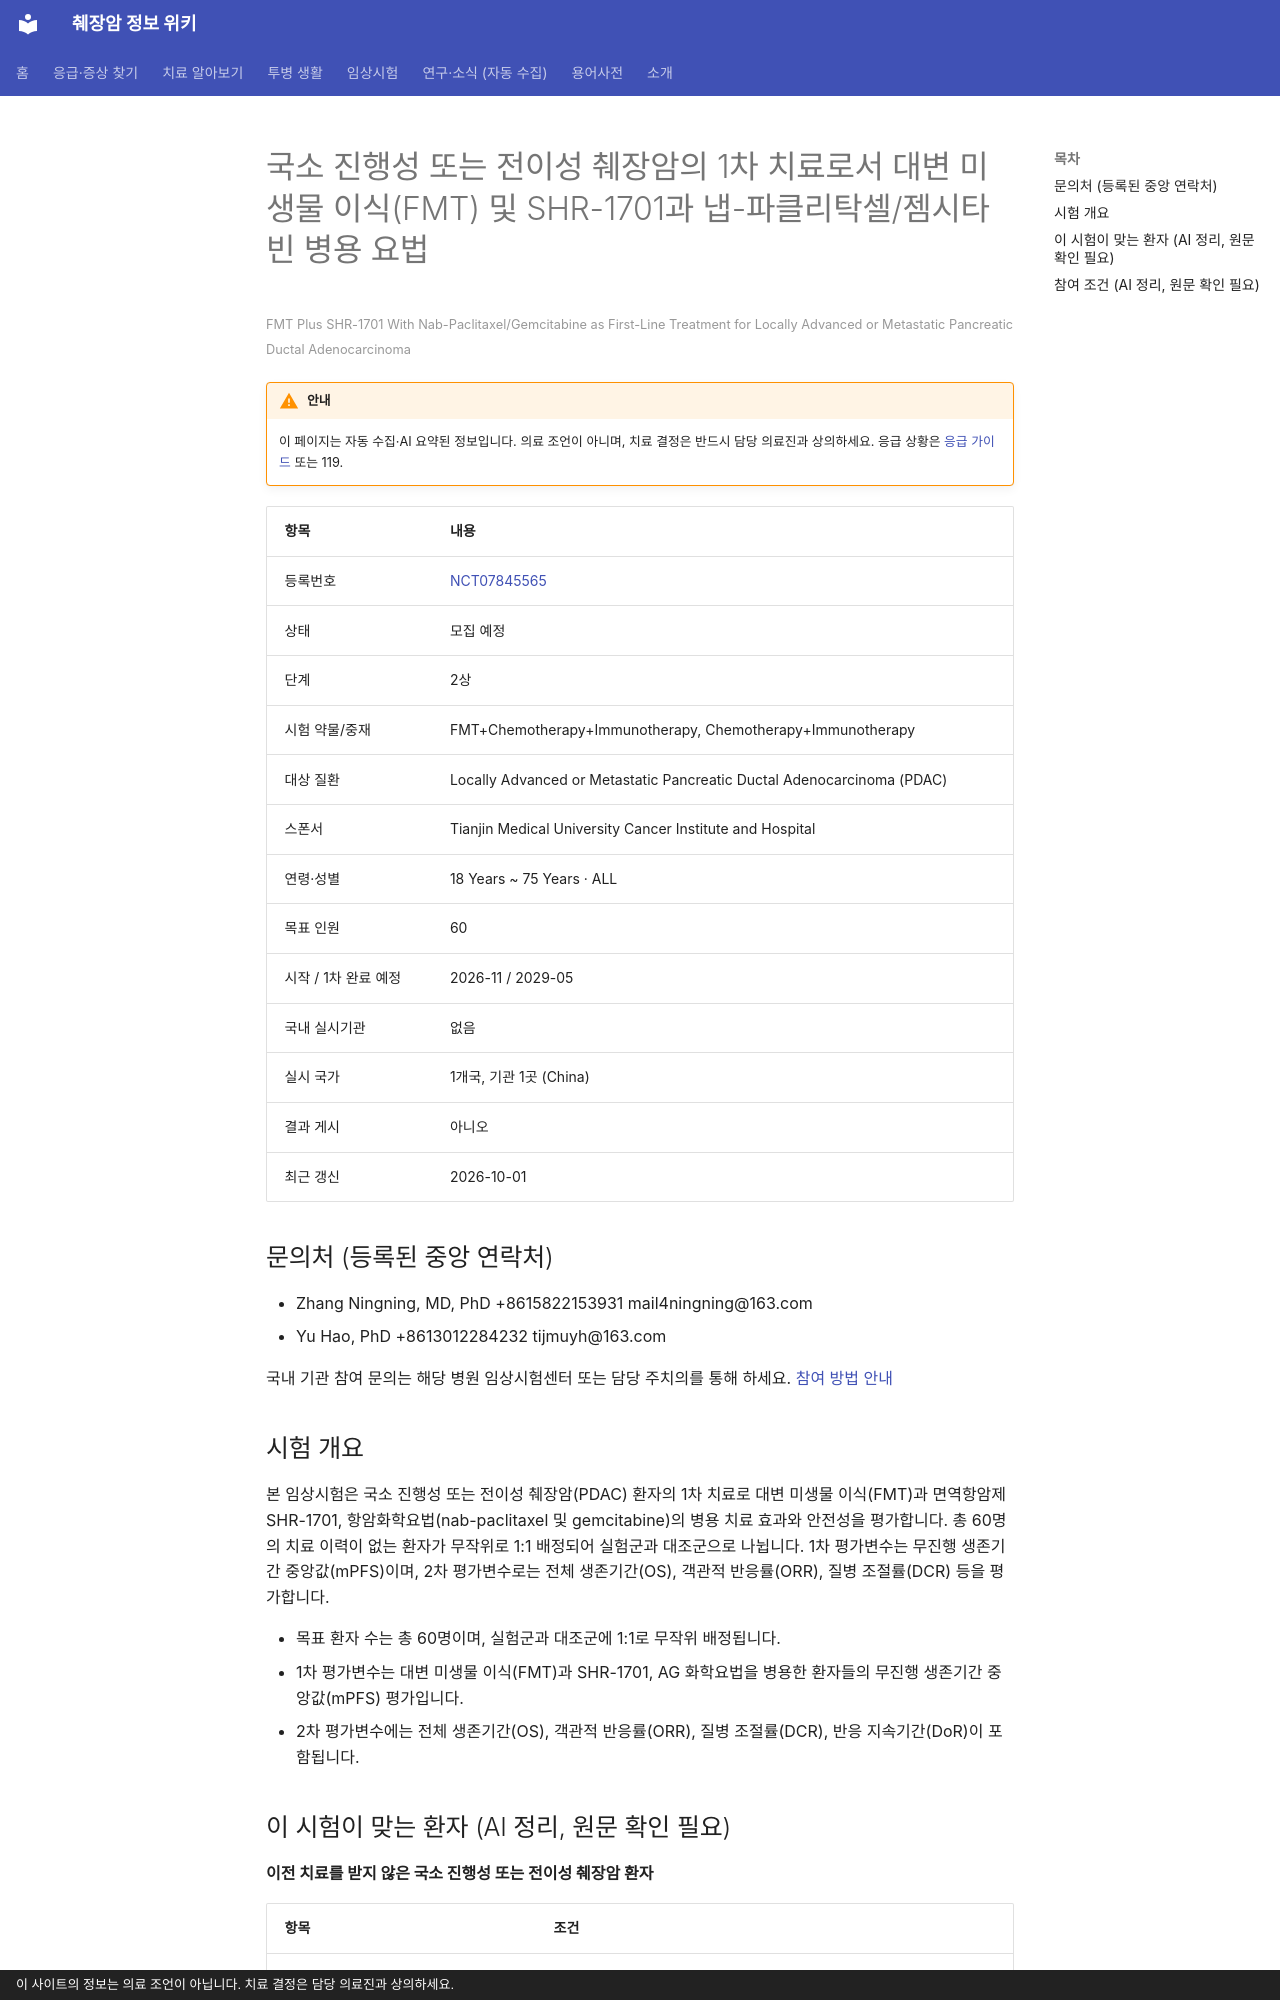

repository: hizorro88-rgb/papersearcher · page: _generated/trials/NCT07845565/index.html · generator: mkdocs · copyright: 이 사이트의 정보는 의료 조언이 아닙니다. 치료 결정은 담당 의료진과 상의하세요.

---
title: "NCT07845565 국소 진행성 또는 전이성 췌장암의 1차 치료로서 대변 미생물 이식(FMT) 및 SHR-1701과 냅-파클리…"
description: "2상 · 모집 예정"
comments: true
search:
  boost: 0.4
---

# 국소 진행성 또는 전이성 췌장암의 1차 치료로서 대변 미생물 이식(FMT) 및 SHR-1701과 냅-파클리탁셀/젬시타빈 병용 요법

<small>FMT Plus SHR-1701 With Nab-Paclitaxel/Gemcitabine as First-Line Treatment for Locally Advanced or Metastatic Pancreatic Ductal Adenocarcinoma</small>

!!! warning "안내"
    이 페이지는 자동 수집·AI 요약된 정보입니다. 의료 조언이 아니며, 치료 결정은 반드시 담당 의료진과 상의하세요. 응급 상황은 [응급 가이드](../../guides/emergency/index.md) 또는 119.

| 항목 | 내용 |
|---|---|
| 등록번호 | [NCT07845565](https://clinicaltrials.gov/study/NCT07845565) |
| 상태 | 모집 예정 |
| 단계 | 2상 |
| 시험 약물/중재 | FMT+Chemotherapy+Immunotherapy, Chemotherapy+Immunotherapy |
| 대상 질환 | Locally Advanced or Metastatic Pancreatic Ductal Adenocarcinoma (PDAC) |
| 스폰서 | Tianjin Medical University Cancer Institute and Hospital |
| 연령·성별 | 18 Years ~ 75 Years · ALL |
| 목표 인원 | 60 |
| 시작 / 1차 완료 예정 | 2026-11 / 2029-05 |
| 국내 실시기관 | 없음 |
| 실시 국가 | 1개국, 기관 1곳 (China) |
| 결과 게시 | 아니오 |
| 최근 갱신 | 2026-10-01 |

## 문의처 (등록된 중앙 연락처)

- Zhang Ningning, MD, PhD +8615822153931 mail4ningning@163.com
- Yu Hao, PhD +8613012284232 tijmuyh@163.com

국내 기관 참여 문의는 해당 병원 임상시험센터 또는 담당 주치의를 통해 하세요. [참여 방법 안내](../../guides/trials/how-to-apply.md)

## 시험 개요

본 임상시험은 국소 진행성 또는 전이성 췌장암(PDAC) 환자의 1차 치료로 대변 미생물 이식(FMT)과 면역항암제 SHR-1701, 항암화학요법(nab-paclitaxel 및 gemcitabine)의 병용 치료 효과와 안전성을 평가합니다. 총 60명의 치료 이력이 없는 환자가 무작위로 1:1 배정되어 실험군과 대조군으로 나뉩니다. 1차 평가변수는 무진행 생존기간 중앙값(mPFS)이며, 2차 평가변수로는 전체 생존기간(OS), 객관적 반응률(ORR), 질병 조절률(DCR) 등을 평가합니다.

- 목표 환자 수는 총 60명이며, 실험군과 대조군에 1:1로 무작위 배정됩니다.
- 1차 평가변수는 대변 미생물 이식(FMT)과 SHR-1701, AG 화학요법을 병용한 환자들의 무진행 생존기간 중앙값(mPFS) 평가입니다.
- 2차 평가변수에는 전체 생존기간(OS), 객관적 반응률(ORR), 질병 조절률(DCR), 반응 지속기간(DoR)이 포함됩니다.

## 이 시험이 맞는 환자 (AI 정리, 원문 확인 필요)

**이전 치료를 받지 않은 국소 진행성 또는 전이성 췌장암 환자**

| 항목 | 조건 |
|---|---|
| 질병 상태 | 전이성(4기), 국소진행(수술 불가) |
| 이전 항암 치료 | 1차 치료(아직 항암 안 받은 분) |
| ECOG 수행능력 | 1 이하 |
| 측정 가능 병변 | 필요 |

주요 제외 기준: 자가면역질환 또는 면역억제 치료 필요 · 활동성 감염 또는 B/C형 간염 · 위장관 천공, 누공, 출혈 등 FMT 금기 질환 · 중증 심장, 간, 신장, 폐 기능 장애

내 상황에 맞는지 한 번에 보려면 [맞춤 임상시험 찾기](../../guides/trials/finder.md).
